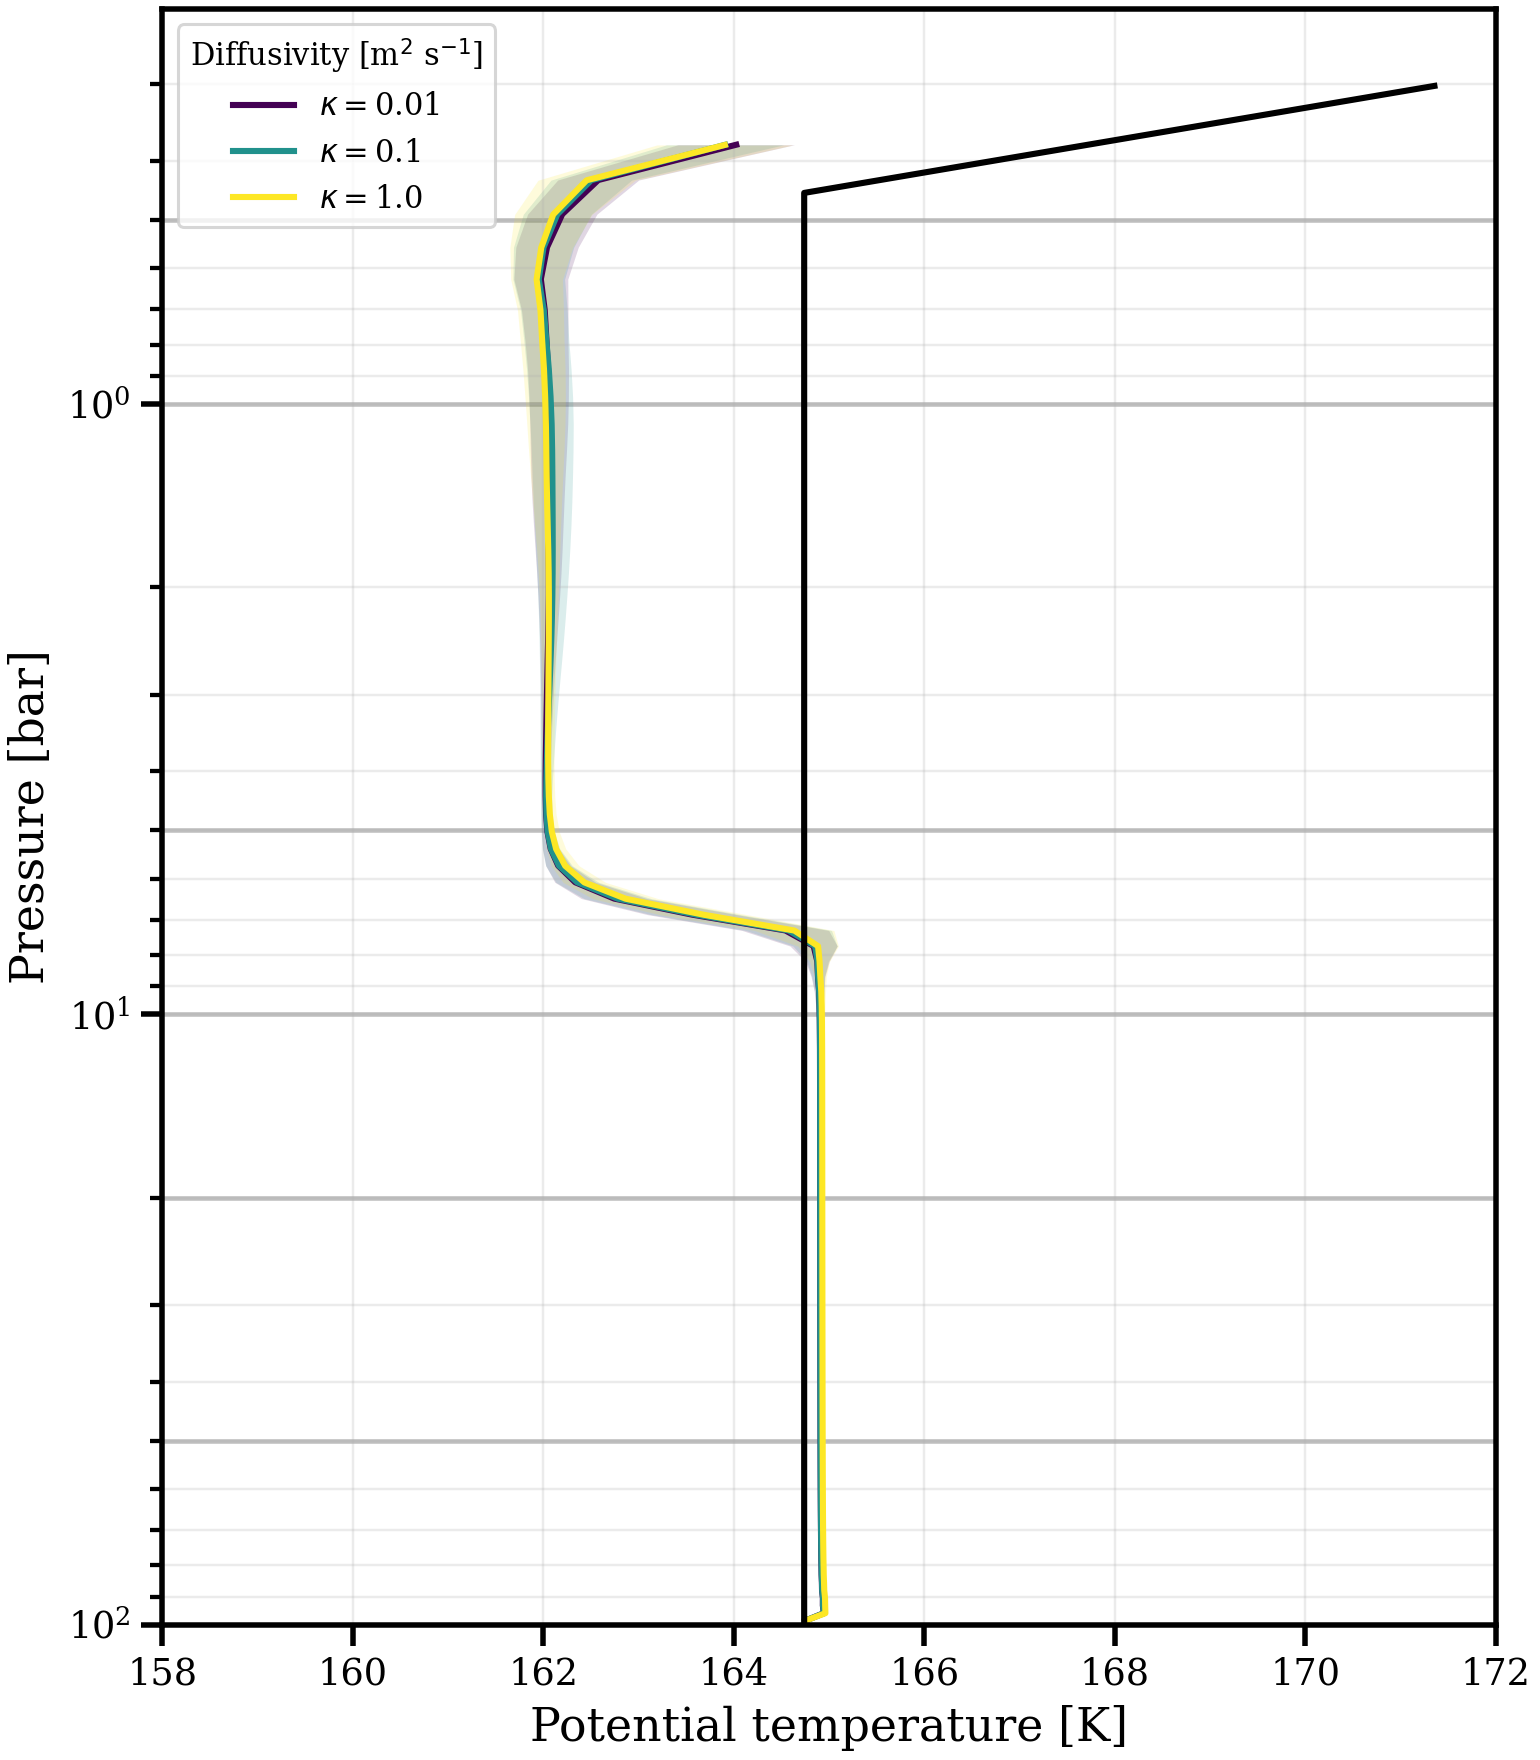

Source data for this figure (header and first rows):
level, -kappa-0.01_pressure_bar, -kappa-0.01_theta_mean, -kappa-0.01_theta_std, -kappa-0.1_pressure_bar, -kappa-0.1_theta_mean, -kappa-0.1_theta_std, -kappa-1.0_pressure_bar, -kappa-1.0_theta_mean, -kappa-1.0_theta_std
0, 98.57, 164.7, 0.007037, 98.57, 164.7, 0.00711, 98.57, 164.7, 0.005384
1, 95.82, 164.9, 0.01922, 95.82, 164.9, 0.02035, 95.82, 165, 0.01998
2, 93.11, 164.9, 0.01644, 93.11, 164.9, 0.01631, 93.11, 165, 0.01499
3, 90.47, 164.9, 0.01205, 90.47, 164.9, 0.01215, 90.47, 165, 0.01149
4, 87.87, 164.9, 0.01173, 87.87, 164.9, 0.01189, 87.88, 164.9, 0.01091
5, 85.34, 164.9, 0.01046, 85.34, 164.9, 0.01075, 85.34, 164.9, 0.009802
6, 82.85, 164.9, 0.01008, 82.85, 164.9, 0.01046, 82.85, 164.9, 0.009386
7, 80.41, 164.9, 0.009516, 80.42, 164.9, 0.009977, 80.42, 164.9, 0.008869
8, 78.03, 164.9, 0.009243, 78.03, 164.9, 0.009729, 78.03, 164.9, 0.008573
9, 75.7, 164.9, 0.008934, 75.7, 164.9, 0.009434, 75.7, 164.9, 0.008293
10, 73.42, 164.9, 0.008739, 73.42, 164.9, 0.009218, 73.42, 164.9, 0.008114
11, 71.19, 164.9, 0.008568, 71.19, 164.9, 0.009023, 71.19, 164.9, 0.007962
12, 69, 164.9, 0.008427, 69, 164.9, 0.008869, 69.01, 164.9, 0.007839
13, 66.87, 164.9, 0.008297, 66.87, 164.9, 0.008723, 66.87, 164.9, 0.007735
14, 64.78, 164.9, 0.008214, 64.78, 164.9, 0.008602, 64.78, 164.9, 0.00765
15, 62.74, 164.9, 0.008159, 62.74, 164.9, 0.008494, 62.74, 164.9, 0.007586
16, 60.75, 164.9, 0.008117, 60.75, 164.9, 0.00842, 60.75, 164.9, 0.007543
17, 58.8, 164.9, 0.008086, 58.8, 164.9, 0.008373, 58.8, 164.9, 0.007507
18, 56.89, 164.9, 0.008063, 56.89, 164.9, 0.008346, 56.9, 164.9, 0.007465
19, 55.04, 164.9, 0.008048, 55.04, 164.9, 0.008327, 55.04, 164.9, 0.007424
20, 53.22, 164.9, 0.008033, 53.22, 164.9, 0.008319, 53.22, 164.9, 0.007389
21, 51.45, 164.9, 0.008033, 51.45, 164.9, 0.008333, 51.45, 164.9, 0.007372
22, 49.72, 164.9, 0.008043, 49.72, 164.9, 0.008345, 49.72, 164.9, 0.007368
23, 48.03, 164.9, 0.008061, 48.03, 164.9, 0.008348, 48.04, 164.9, 0.007371
24, 46.38, 164.9, 0.008094, 46.39, 164.9, 0.008358, 46.39, 164.9, 0.007374
25, 44.78, 164.9, 0.008136, 44.78, 164.9, 0.008388, 44.78, 164.9, 0.007387
26, 43.21, 164.9, 0.008178, 43.21, 164.9, 0.00844, 43.22, 164.9, 0.007405
27, 41.69, 164.9, 0.008227, 41.69, 164.9, 0.008507, 41.69, 164.9, 0.007418
28, 40.2, 164.9, 0.008286, 40.2, 164.9, 0.008594, 40.21, 164.9, 0.007433
29, 38.75, 164.9, 0.008356, 38.75, 164.9, 0.008683, 38.76, 164.9, 0.007462
30, 37.34, 164.9, 0.008443, 37.34, 164.9, 0.008775, 37.35, 164.9, 0.007511
31, 35.97, 164.9, 0.008541, 35.97, 164.9, 0.008872, 35.97, 164.9, 0.007595
32, 34.63, 164.9, 0.008652, 34.63, 164.9, 0.008962, 34.63, 164.9, 0.007708
33, 33.33, 164.9, 0.008776, 33.33, 164.9, 0.009048, 33.33, 164.9, 0.007819
34, 32.06, 164.9, 0.008918, 32.06, 164.9, 0.009148, 32.07, 164.9, 0.007929
35, 30.83, 164.9, 0.009076, 30.83, 164.9, 0.009265, 30.83, 164.9, 0.008059
36, 29.63, 164.9, 0.00924, 29.63, 164.9, 0.009408, 29.64, 164.9, 0.008198
37, 28.47, 164.9, 0.009419, 28.47, 164.9, 0.009585, 28.47, 164.9, 0.008333
38, 27.34, 164.9, 0.009633, 27.34, 164.9, 0.009781, 27.34, 164.9, 0.008471
39, 26.24, 164.9, 0.009867, 26.24, 164.9, 0.01, 26.24, 164.9, 0.008625
40, 25.17, 164.9, 0.01012, 25.17, 164.9, 0.01025, 25.18, 164.9, 0.008814
41, 24.14, 164.9, 0.0104, 24.14, 164.9, 0.0105, 24.14, 164.9, 0.009036
42, 23.13, 164.9, 0.0107, 23.13, 164.9, 0.01077, 23.14, 164.9, 0.009302
43, 22.16, 164.9, 0.01101, 22.16, 164.9, 0.01107, 22.16, 164.9, 0.009617
44, 21.22, 164.9, 0.01135, 21.22, 164.9, 0.01142, 21.22, 164.9, 0.009965
45, 20.3, 164.9, 0.01172, 20.3, 164.9, 0.0118, 20.3, 164.9, 0.01034
46, 19.41, 164.9, 0.01216, 19.41, 164.9, 0.0122, 19.42, 164.9, 0.01077
47, 18.55, 164.9, 0.01264, 18.55, 164.9, 0.01264, 18.56, 164.9, 0.01123
48, 17.72, 164.9, 0.01319, 17.72, 164.9, 0.01311, 17.73, 164.9, 0.01175
49, 16.92, 164.9, 0.01383, 16.92, 164.9, 0.01365, 16.92, 164.9, 0.01233
50, 16.14, 164.9, 0.01457, 16.14, 164.9, 0.01426, 16.14, 164.9, 0.01297
51, 15.39, 164.9, 0.01543, 15.39, 164.9, 0.01495, 15.39, 164.9, 0.0137
52, 14.66, 164.9, 0.01642, 14.66, 164.9, 0.01577, 14.67, 164.9, 0.01457
53, 13.96, 164.9, 0.01757, 13.96, 164.9, 0.01675, 13.96, 164.9, 0.0156
54, 13.28, 164.9, 0.01889, 13.28, 164.9, 0.01795, 13.29, 164.9, 0.01675
55, 12.63, 164.9, 0.02042, 12.63, 164.9, 0.01944, 12.63, 164.9, 0.01807
56, 12, 164.9, 0.02229, 12, 164.9, 0.02133, 12, 164.9, 0.01967
57, 11.39, 164.9, 0.02471, 11.39, 164.9, 0.02379, 11.39, 164.9, 0.02173
58, 10.81, 164.9, 0.02792, 10.81, 164.9, 0.02697, 10.81, 164.9, 0.02452
59, 10.24, 164.9, 0.03251, 10.24, 164.9, 0.03135, 10.25, 164.9, 0.02849
... 40 more rows
